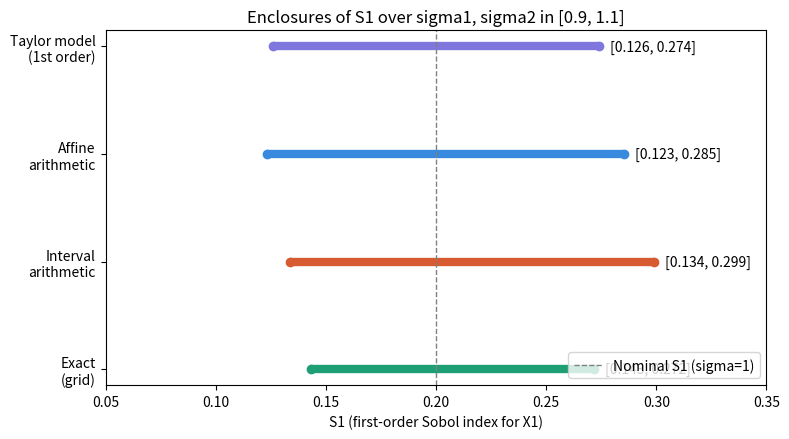

This figure's Python source:
"""
Compare four ways of bounding the first-order Sobol index

    S1(sigma1, sigma2) = sigma1^2 / (sigma1^2 + 4*sigma2^2)

over sigma1, sigma2 in [0.9, 1.1], for Y = X1 + 2*X2, X1 ~ N(0, sigma1),
X2 ~ N(0, sigma2), independent:

  1. Exact range (brute-force grid, ground truth)
  2. Interval arithmetic (IA)       -- naive, ignores repeated-variable dependency
  3. Affine arithmetic (AA)         -- tracks linear correlation via shared noise symbols
  4. First-order Taylor model (TM)  -- linear Taylor expansion + rigorous remainder bound

All the math is exposed through compute_S1_bounds(), which sobol_pie_uncertainty.py
imports directly -- so both scripts always agree on the same numbers.

Tweak s1_bounds / s2_bounds below to explore other intervals. Running this
file directly prints the comparison table and saves the enclosure plot.
"""

import numpy as np
import sympy as sp


# ============================================================
# 2. Interval arithmetic
# ============================================================
class Interval:
    def __init__(self, lo, hi):
        self.lo, self.hi = lo, hi

    def __add__(self, other):
        other = other if isinstance(other, Interval) else Interval(other, other)
        return Interval(self.lo + other.lo, self.hi + other.hi)

    __radd__ = __add__

    def __mul__(self, other):
        other = other if isinstance(other, Interval) else Interval(other, other)
        vals = [self.lo * other.lo, self.lo * other.hi, self.hi * other.lo, self.hi * other.hi]
        return Interval(min(vals), max(vals))

    __rmul__ = __mul__

    def square(self):
        if self.lo >= 0:
            return Interval(self.lo**2, self.hi**2)
        if self.hi <= 0:
            return Interval(self.hi**2, self.lo**2)
        return Interval(0.0, max(self.lo**2, self.hi**2))

    def __truediv__(self, other):
        # assumes other is strictly positive
        return Interval(self.lo / other.hi, self.hi / other.lo)

    def __repr__(self):
        return f"[{self.lo:.5f}, {self.hi:.5f}]"


# ============================================================
# 3. Affine arithmetic
# ============================================================
class Affine:
    _counter = [0]

    def __init__(self, center, coeffs=None):
        self.center = center
        self.coeffs = dict(coeffs) if coeffs else {}

    @classmethod
    def variable(cls, center, radius):
        cls._counter[0] += 1
        return cls(center, {cls._counter[0]: radius})

    @classmethod
    def _new_symbol(cls):
        cls._counter[0] += 1
        return cls._counter[0]

    def __add__(self, other):
        if isinstance(other, (int, float)):
            return Affine(self.center + other, self.coeffs)
        c = dict(self.coeffs)
        for k, v in other.coeffs.items():
            c[k] = c.get(k, 0.0) + v
        return Affine(self.center + other.center, c)

    __radd__ = __add__

    def __rmul__(self, k):
        return Affine(self.center * k, {i: v * k for i, v in self.coeffs.items()})

    def square(self):
        # x = x0 + sum(x_i eps_i);  x^2 = x0^2 + 2 x0 sum(x_i eps_i) + (sum x_i eps_i)^2
        # the quadratic cross term lies in [0, (sum|x_i|)^2] -- bound it with one fresh symbol
        radsum = sum(abs(v) for v in self.coeffs.values())
        new_center = self.center**2 + 0.5 * radsum**2
        c = {k: 2 * self.center * v for k, v in self.coeffs.items()}
        c[Affine._new_symbol()] = 0.5 * radsum**2
        return Affine(new_center, c)

    def mul(self, other):
        # general affine * affine; cross term bounded by (sum|x_i|)(sum|y_i|)
        keys = set(self.coeffs) | set(other.coeffs)
        c = {}
        for k in keys:
            c[k] = self.coeffs.get(k, 0.0) * other.center + other.coeffs.get(k, 0.0) * self.center
        radx = sum(abs(v) for v in self.coeffs.values())
        rady = sum(abs(v) for v in other.coeffs.values())
        c[Affine._new_symbol()] = radx * rady
        return Affine(self.center * other.center, c)

    def reciprocal(self):
        # linearize 1/x on x's own interval range [a,b], a>0, using the
        # min-gap chord approximation: max gap of the chord above 1/x is
        # (1/sqrt(a) - 1/sqrt(b))^2, attained at x* = sqrt(a*b).
        a, b = self.to_interval()
        alpha = -1.0 / (a * b)
        max_gap = (1 / np.sqrt(a) - 1 / np.sqrt(b))**2
        const = (1 / a + 1 / b) - 0.5 * max_gap
        c = {k: alpha * v for k, v in self.coeffs.items()}
        c[Affine._new_symbol()] = 0.5 * max_gap
        return Affine(const + alpha * self.center, c)

    def to_interval(self):
        rad = sum(abs(v) for v in self.coeffs.values())
        return self.center - rad, self.center + rad

    def __repr__(self):
        lo, hi = self.to_interval()
        return f"[{lo:.5f}, {hi:.5f}]"


def S1_numeric(s1, s2, f1=1.0, f2=2.0):
    return (f1**2 * s1**2) / (f1**2 * s1**2 + f2**2 * s2**2)


def compute_S1_bounds(s1_bounds=(0.9, 1.1), s2_bounds=(0.9, 1.1), f1=1.0, f2=2.0, grid_n=2000):
    """
    Returns a dict {method_name: (lo, hi)} for S1(sigma1, sigma2), plus a
    'diagnostics' entry with the gradient/Hessian/remainder details used
    by the Taylor model, for anyone who wants to print/inspect them.
    """
    s1_lo, s1_hi = s1_bounds
    s2_lo, s2_hi = s2_bounds
    mid1, rad1 = (s1_lo + s1_hi) / 2, (s1_hi - s1_lo) / 2
    mid2, rad2 = (s2_lo + s2_hi) / 2, (s2_hi - s2_lo) / 2

    # ---- 1. Exact range (brute-force grid) ----
    g1 = np.linspace(s1_lo, s1_hi, grid_n)
    g2 = np.linspace(s2_lo, s2_hi, grid_n)
    G1, G2 = np.meshgrid(g1, g2)
    grid_vals = S1_numeric(G1, G2, f1, f2)
    exact = (grid_vals.min(), grid_vals.max())

    # ---- 2. Interval arithmetic ----
    S1_ia = Interval(s1_lo, s1_hi)
    S2_ia = Interval(s2_lo, s2_hi)
    num_ia = (f1**2) * S1_ia.square()
    den_ia = num_ia + (f2**2) * S2_ia.square()
    result_ia = num_ia / den_ia
    interval_arithmetic = (result_ia.lo, result_ia.hi)

    # ---- 3. Affine arithmetic ----
    s1_aa = Affine.variable(mid1, rad1)
    s2_aa = Affine.variable(mid2, rad2)
    num_aa = (f1**2) * s1_aa.square()
    den_aa = num_aa + (f2**2) * s2_aa.square()
    result_aa = num_aa.mul(den_aa.reciprocal())
    affine_arithmetic = result_aa.to_interval()

    # ---- 4. First-order Taylor model (linear part + rigorous remainder bound) ----
    sig1, sig2 = sp.symbols('sigma1 sigma2', positive=True)
    S1_expr = (f1**2 * sig1**2) / (f1**2 * sig1**2 + f2**2 * sig2**2)
    grad = [sp.diff(S1_expr, v) for v in (sig1, sig2)]
    hess = [[sp.diff(S1_expr, vi, vj) for vj in (sig1, sig2)] for vi in (sig1, sig2)]

    S1_mid = float(S1_expr.subs({sig1: mid1, sig2: mid2}))
    g1_mid = float(grad[0].subs({sig1: mid1, sig2: mid2}))
    g2_mid = float(grad[1].subs({sig1: mid1, sig2: mid2}))

    lin_lo = S1_mid - abs(g1_mid) * rad1 - abs(g2_mid) * rad2
    lin_hi = S1_mid + abs(g1_mid) * rad1 + abs(g2_mid) * rad2

    hess_funcs = [[sp.lambdify((sig1, sig2), hess[i][j], 'numpy') for j in range(2)] for i in range(2)]
    H11 = np.abs(hess_funcs[0][0](G1, G2)).max()
    H12 = np.abs(hess_funcs[0][1](G1, G2)).max()
    H22 = np.abs(hess_funcs[1][1](G1, G2)).max()

    remainder_bound = 0.5 * (H11 * rad1**2 + 2 * H12 * rad1 * rad2 + H22 * rad2**2)
    taylor_model = (lin_lo - remainder_bound, lin_hi + remainder_bound)

    return {
        "exact": exact,
        "interval_arithmetic": interval_arithmetic,
        "affine_arithmetic": affine_arithmetic,
        "taylor_model": taylor_model,
        "diagnostics": {
            "nominal": S1_numeric(mid1, mid2, f1, f2),
            "gradient": (g1_mid, g2_mid),
            "hessian_abs_max": (H11, H12, H22),
            "remainder_bound": remainder_bound,
        },
    }


def compute_S2_bounds(s1_bounds=(0.9, 1.1), s2_bounds=(0.9, 1.1), f1=1.0, f2=2.0, grid_n=2000):
    """
    Bounds for S2 = f2^2*sigma2^2 / (f1^2*sigma1^2 + f2^2*sigma2^2).

    S2(sigma1, sigma2, f1, f2) is exactly S1(sigma2, sigma1, f2, f1) -- the same
    formula with the X1/X2 roles relabeled -- so this reuses compute_S1_bounds
    directly instead of duplicating the IA/AA/TM machinery. Note: inside the
    returned "diagnostics", "gradient" and "hessian_abs_max" are therefore in
    (d/dsigma2, d/dsigma1) order, not (d/dsigma1, d/dsigma2).
    """
    return compute_S1_bounds(s1_bounds=s2_bounds, s2_bounds=s1_bounds, f1=f2, f2=f1, grid_n=grid_n)


if __name__ == "__main__":
    import matplotlib.pyplot as plt

    results = compute_S1_bounds()
    diag = results["diagnostics"]

    print(f"{'Method':<22}{'Lower':>10}{'Upper':>10}{'Width':>10}")
    print("-" * 52)
    display_names = {
        "exact": "Exact (grid)",
        "interval_arithmetic": "Interval arithmetic",
        "affine_arithmetic": "Affine arithmetic",
        "taylor_model": "Taylor model (1st ord.)",
    }
    for key, name in display_names.items():
        lo, hi = results[key]
        print(f"{name:<22}{lo:>10.4f}{hi:>10.4f}{(hi - lo):>10.4f}")

    print()
    print(f"Nominal S1 at (sigma1,sigma2)=(1,1): {diag['nominal']:.4f}")
    print(f"Gradient at midpoint: dS1/dsigma1={diag['gradient'][0]:.4f}, dS1/dsigma2={diag['gradient'][1]:.4f}")
    H11, H12, H22 = diag["hessian_abs_max"]
    print(f"Max |Hessian| over box: H11={H11:.4f}, H12={H12:.4f}, H22={H22:.4f}")
    print(f"Remainder bound: {diag['remainder_bound']:.4f}")

    # ---- Plot: side-by-side comparison of the four enclosures ----
    methods = ["Exact\n(grid)", "Interval\narithmetic", "Affine\narithmetic", "Taylor model\n(1st order)"]
    los = [results[k][0] for k in display_names]
    his = [results[k][1] for k in display_names]
    colors = ["#1D9E75", "#D85A30", "#378ADD", "#7F77DD"]

    fig, ax = plt.subplots(figsize=(8, 4.5))
    y_pos = np.arange(len(methods))
    for i, (lo, hi, c) in enumerate(zip(los, his, colors)):
        ax.plot([lo, hi], [i, i], color=c, linewidth=6, solid_capstyle='butt')
        ax.plot([lo, hi], [i, i], 'o', color=c, markersize=6)
        ax.text(hi + 0.005, i, f"[{lo:.3f}, {hi:.3f}]", va='center', fontsize=10)

    ax.axvline(diag["nominal"], color='gray', linestyle='--', linewidth=1, label='Nominal S1 (sigma=1)')
    ax.set_yticks(y_pos)
    ax.set_yticklabels(methods)
    ax.set_xlabel('S1 (first-order Sobol index for X1)')
    ax.set_title('Enclosures of S1 over sigma1, sigma2 in [0.9, 1.1]')
    ax.set_xlim(0.05, 0.35)
    ax.legend(loc='lower right')
    plt.tight_layout()
    plt.savefig('sobol_ia_aa_tm.png', dpi=150, bbox_inches='tight')
    plt.show()
